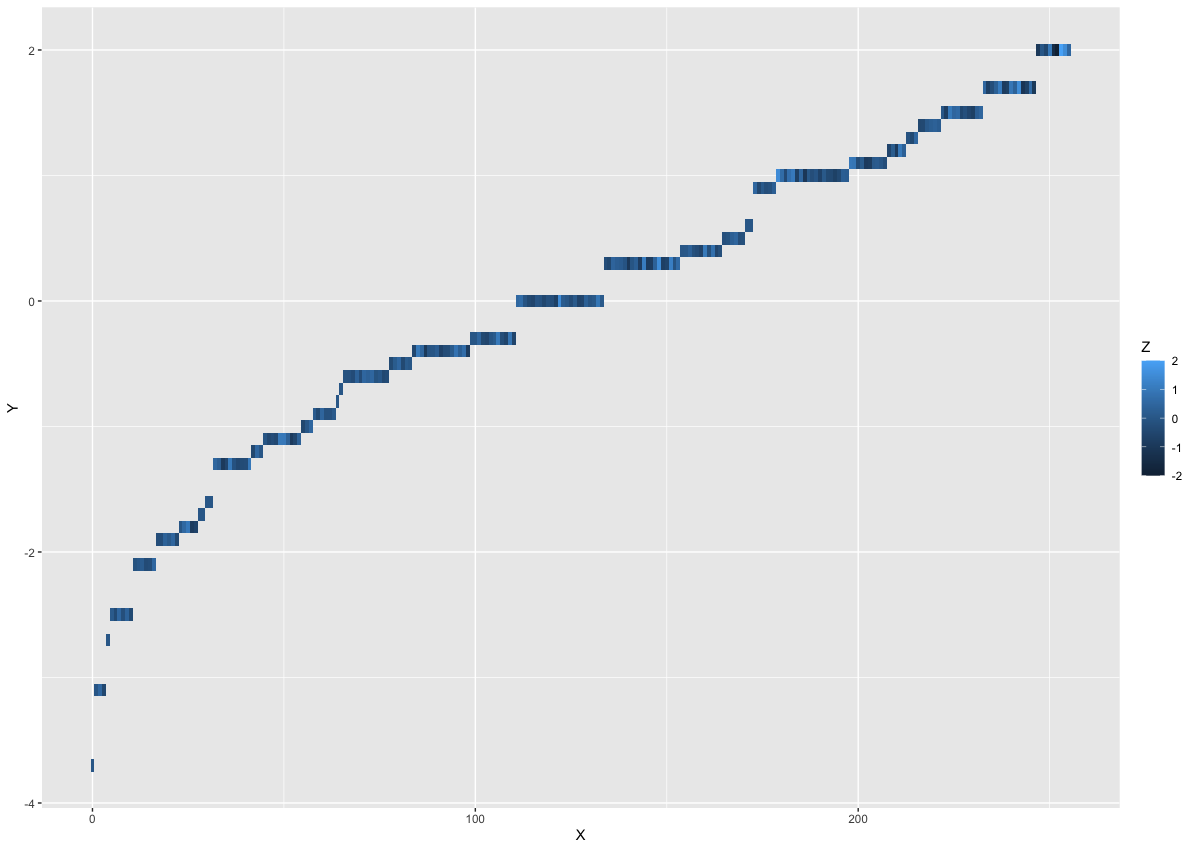

Values plotted in this chart, from the file beside it:
"X", Y, Z
0, -3.7, 5.3290705182007514E-015
1, -3.1, -4.4940956889227834E-007
2, -3.1, 0.5
3, -3.1, -0.5
4, -2.7, -5.3290705182007514E-015
5, -2.5, 0.1092
6, -2.5, -0.3846
7, -2.5, 0.4995
8, -2.5, -0.2054
9, -2.5, 0.3856
10, -2.5, -0.4044
11, -2.1, -0.1047
12, -2.1, 3.5561606221118147E-002
13, -2.1, 0.1662
14, -2.1, -0.3237
15, -2.1, -0.2731
16, -2.1, 0.4998
17, -1.9, -0.2581
18, -1.9, -0.2663
19, -1.9, 0.3685
20, -1.9, 0.1196
21, -1.9, 0.4687
22, -1.9, -0.4325
23, -1.8, 1.3784967361241129E-004
24, -1.8, 0.5392
25, -1.8, 0.9603
26, -1.8, -0.8611
27, -1.8, -0.6386
28, -1.7, 7.5495165674510645E-015
29, -1.7, -2.2204460492503131E-016
30, -1.6, 4.4408920985006262E-016
31, -1.6, -6.6613381477509392E-016
32, -1.3, 0.4842
33, -1.3, 0.2182
34, -1.3, -0.9208
35, -1.3, -0.5454
36, -1.3, 0.9993
37, -1.3, -0.117
38, -1.3, -0.4456
39, -1.3, -0.3393
40, -1.3, -0.2966
41, -1.3, 0.963
42, -1.2, -0.4996
43, -1.2, 0.4994
44, -1.2, 1.7419718569655629E-004
45, -1.1, -3.2998172287179939E-002
46, -1.1, -0.449
47, -1.1, -0.2927
48, -1.1, -0.4439
49, -1.1, 0.9956
50, -1.1, 0.9853
51, -1.1, 0.3526
52, -1.1, -0.9155
53, -1.1, -0.5564
54, -1.1, 0.357
55, -1, -0.4963
56, -1, -3.7252654541690688E-003
57, -1, 0.5
58, -0.9, 0.1462
59, -0.9, -0.407
... 196 more rows
